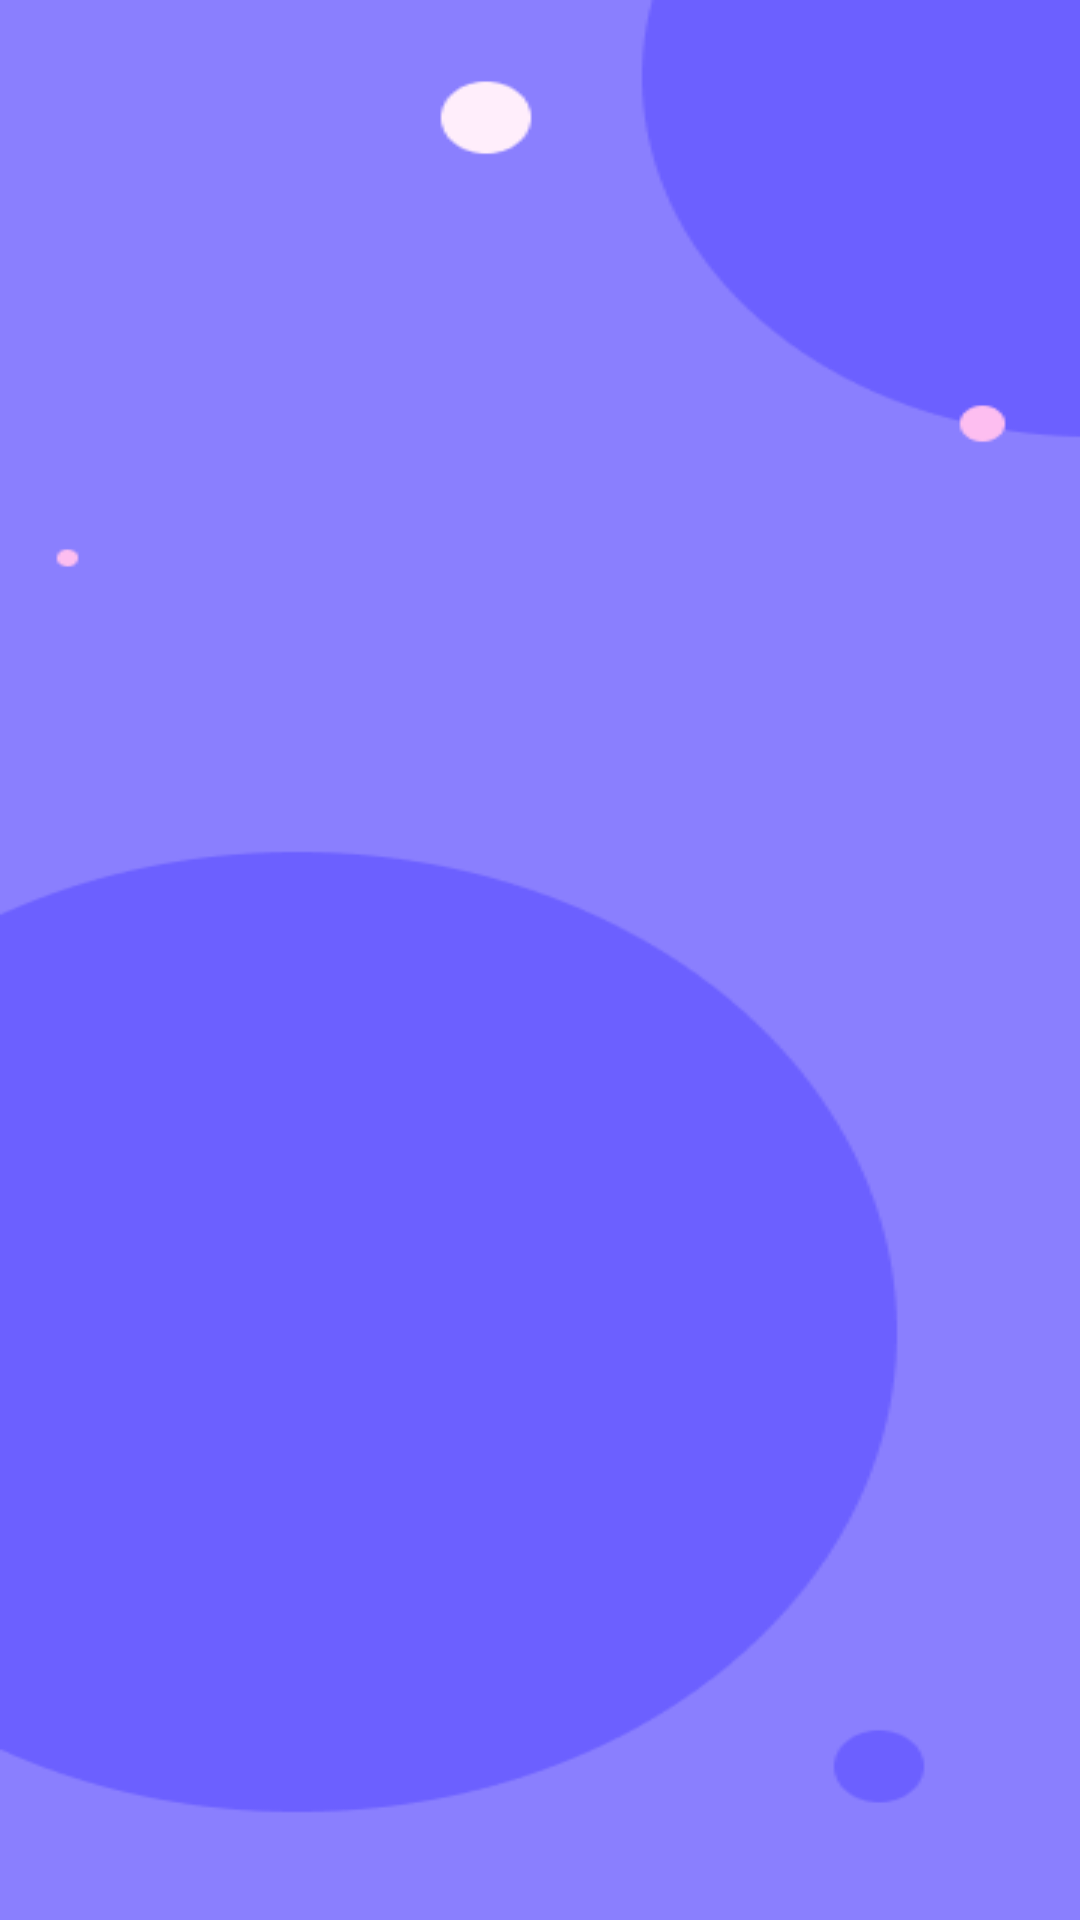

The Android layout XML behind this screen, and the referenced resources:
<!-- AndroidManifest.xml: application theme Theme.MyApplication -->
<!-- res/layout/activity_walk_through.xml -->
<?xml version="1.0" encoding="utf-8"?>
<LinearLayout xmlns:android="http://schemas.android.com/apk/res/android"
    xmlns:app="http://schemas.android.com/apk/res-auto"
    xmlns:tools="http://schemas.android.com/tools"
    android:layout_width="match_parent"
    android:layout_height="match_parent"
    android:fitsSystemWindows="true"
    android:orientation="vertical"
    android:background="@drawable/onbg"
    tools:context=".WalkThrough">

    <androidx.viewpager.widget.ViewPager
        android:id="@+id/slideViewPager"
        android:layout_width="match_parent"
        android:layout_height="620dp"
        tools:ignore="SpeakableTextPresentCheck">

    </androidx.viewpager.widget.ViewPager>

    <LinearLayout
        android:id="@+id/dots"
        android:layout_width="wrap_content"
        android:layout_marginTop="50dp"
        android:layout_marginBottom="10dp"
        android:layout_gravity="center"
        android:textAlignment="center"
        android:orientation="horizontal"
        android:layout_height="40dp"/>

    <RelativeLayout
        android:layout_width="match_parent"
        android:layout_height="wrap_content"
        android:layout_marginTop="20dp"
        android:layout_gravity="fill_horizontal">

        <Button
            android:id="@+id/backBtn"
            android:layout_width="wrap_content"
            android:layout_height="wrap_content"
            android:textSize="20sp"
            android:layout_gravity="left"
            android:background="#00000000"
            android:gravity="right"
            android:text="Back"
            android:fontFamily="@font/univanovasemibold"
            android:textColor="@color/white"
            android:visibility="invisible" />

        <Button
            android:id="@+id/nextBtn"
            android:layout_width="wrap_content"
            android:layout_height="wrap_content"
            android:textSize="20sp"
            android:layout_alignParentEnd="true"
            android:layout_gravity="right"
            android:fontFamily="@font/univanovasemibold"
            android:layout_marginEnd="0dp"
            android:background="#00000000"
            android:text="Next"
            android:textColor="@color/white" />

    </RelativeLayout>

</LinearLayout>
<!-- resources referenced by this layout -->
<resources>
  <color name="white">#FFFFFFFF</color>
  <!-- drawable onbg: png bitmap (drawable-v24, 8326 bytes) -->
  <style name="Theme.MyApplication" parent="Theme.MaterialComponents.DayNight.DarkActionBar">
          
          <item name="colorPrimary">@color/blue</item>
          <item name="colorPrimaryVariant">@color/blue</item>
          <item name="colorOnPrimary">@color/white</item>
          
          <item name="colorSecondary">@color/blue</item>
          <item name="colorSecondaryVariant">@color/teal_700</item>
          <item name="colorOnSecondary">@color/black</item>
          
          <item name="android:statusBarColor" tools:targetApi="l">?attr/colorPrimaryVariant</item>
          
      </style>
  <color name="blue">#6C60FF</color>
  <color name="teal_700">#FF018786</color>
  <color name="black">#FF000000</color>
</resources>
